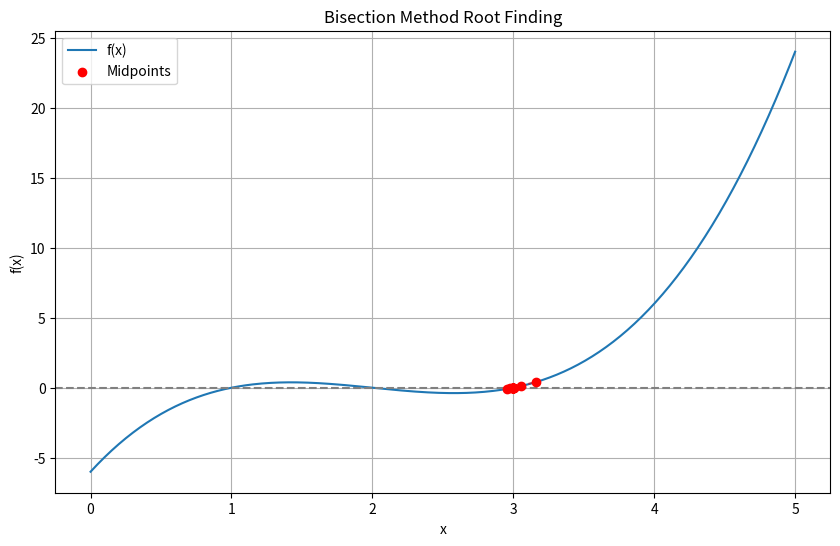

Write the Python code that produced this figure.
import numpy as np
import matplotlib.pyplot as plt

# Define the function (example: a cubic polynomial)
def f(x):
    return x**3 - 6*x**2 + 11*x - 6  # Roots at x=1,2,3

# Find an initial interval [a, b] where f(a) * f(b) < 0 using random probing
np.random.seed(0)
while True:
    a = np.random.uniform(0, 5)
    b = np.random.uniform(0, 5)
    if f(a) * f(b) < 0:
        break

# Bisection method
tolerance = 1e-5
max_iterations = 100
history = []

for _ in range(max_iterations):
    c = (a + b) / 2
    fc = f(c)
    history.append((a, b, c, fc))
    
    if abs(fc) < tolerance or (b - a) / 2 < tolerance:
        break
    
    if f(a) * fc < 0:
        b = c
    else:
        a = c

# Convert history to NumPy array
history = np.array(history)

# Plotting the root finding process
plt.figure(figsize=(10, 6))
x_vals = np.linspace(0, 5, 400)
y_vals = f(x_vals)

plt.plot(x_vals, y_vals, label='f(x)')
plt.axhline(0, color='gray', linestyle='--')

# Marking midpoints
plt.scatter(history[:, 2], history[:, 3], color='red', label='Midpoints', zorder=5)
plt.plot(history[:, 2], history[:, 3], color='red', linestyle='--', alpha=0.5)

plt.title("Bisection Method Root Finding")
plt.xlabel("x")
plt.ylabel("f(x)")
plt.legend()
plt.grid(True)
plt.show()

# Print final root approximation
print(f"Approximate root: {c:.5f}")
